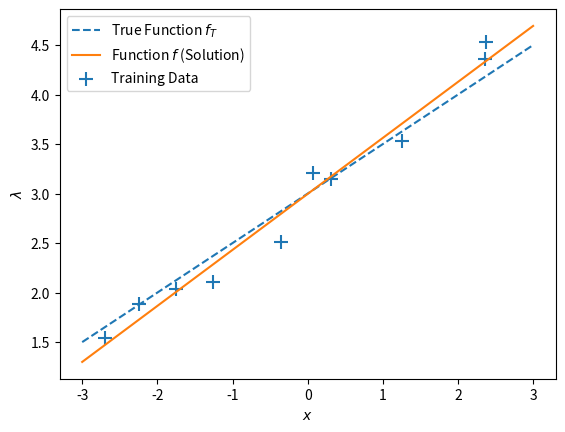

Recreate this plot in Python. (Note: this script raises an exception after producing the figure.)
import matplotlib.pyplot as plt
import numpy as np


def generate_training_data(a0=3, a1=0.5, n=10):
    np.random.seed(3)
    x_data = 6 * np.random.rand(n) - 3
    lam_data = a1 * x_data + a0 + np.random.normal(0, 0.2, n)
    return x_data, lam_data


def show_data(x_data, lam_data):
    fig, ax = plt.subplots()
    ax.scatter(x_data, lam_data, marker='+')
    plt.xlabel('$x$')
    plt.ylabel('$\\lambda$')
    plt.show()


def linear_reg(x_data, lam_data, n):
    X_data = np.stack((np.ones(n), x_data), 1)
    c = np.linalg.pinv(X_data) @ lam_data
    return c


def show_linear_reg(c, a0, a1):
    x = np.linspace(-3, 3, 100)
    lam = a1 * x + a0
    lam_sol = c[1] * x + c[0]
    fig, ax = plt.subplots()
    ax.plot(x, lam, label='True Function $f_T$', linestyle='--')
    ax.plot(x, lam_sol, label='Function $f$ (Solution)')
    ax.scatter(x_data, lam_data, marker='+', label='Training Data', s=100)
    ax.legend()
    plt.xlabel('$x$')
    plt.ylabel('$\\lambda$')
    plt.savefig('./figures/linear_reg.png')
    plt.show()


if __name__ == '__main__':
    a0, a1, n = 3, 0.5, 10
    x_data, lam_data = generate_training_data(a0, a1, n)
    # show_data(x_data, lam_data)
    c = linear_reg(x_data, lam_data, n)
    show_linear_reg(c, a0, a1)
